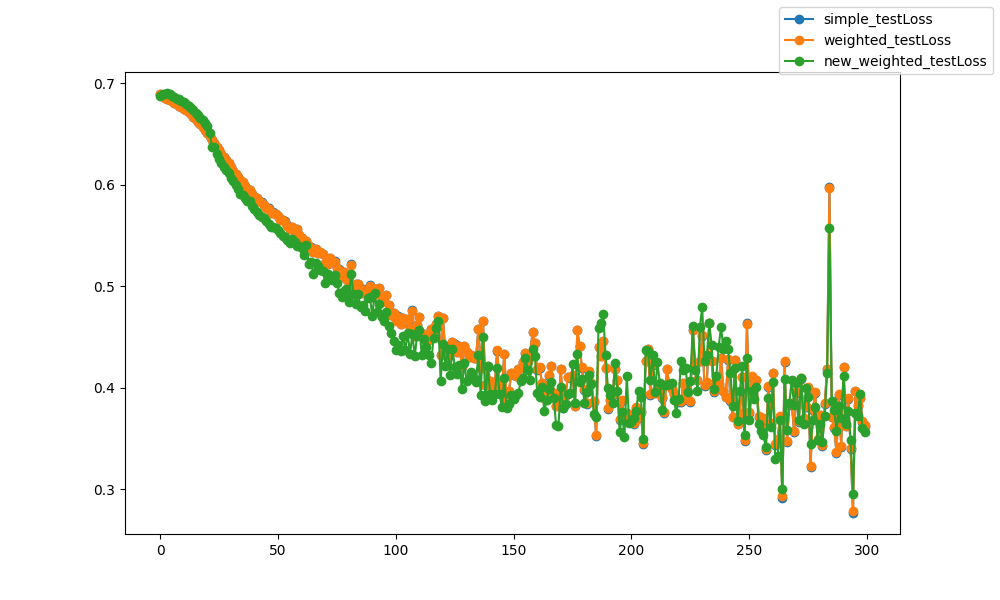

The file beside this chart, header and first rows:
epoch, epoch, simple_testLoss, weighted_testLoss, new_weighted_testLoss
0, 0, 0.6891, 0.6891, 0.6876
1, 1, 0.6873, 0.6873, 0.6889
2, 2, 0.6857, 0.6857, 0.689
3, 3, 0.6845, 0.6845, 0.6902
4, 4, 0.6833, 0.6833, 0.6893
5, 5, 0.682, 0.682, 0.6873
6, 6, 0.6808, 0.6808, 0.6862
7, 7, 0.6794, 0.6794, 0.6848
8, 8, 0.6779, 0.6779, 0.684
9, 9, 0.6763, 0.6763, 0.6826
10, 10, 0.6747, 0.6747, 0.6809
11, 11, 0.673, 0.673, 0.6791
12, 12, 0.671, 0.671, 0.6771
13, 13, 0.6691, 0.6691, 0.6754
14, 14, 0.6668, 0.6668, 0.6731
15, 15, 0.6644, 0.6644, 0.6709
16, 16, 0.6619, 0.6619, 0.6684
17, 17, 0.6592, 0.6592, 0.6658
18, 18, 0.6566, 0.6566, 0.6633
19, 19, 0.6535, 0.6535, 0.6605
20, 20, 0.6506, 0.6506, 0.6578
21, 21, 0.6479, 0.6479, 0.6504
22, 22, 0.6442, 0.6442, 0.637
23, 23, 0.6408, 0.6408, 0.6369
24, 24, 0.6374, 0.6374, 0.6302
25, 25, 0.6343, 0.6343, 0.6256
26, 26, 0.6306, 0.6306, 0.6215
27, 27, 0.6268, 0.6267, 0.6174
28, 28, 0.6243, 0.6243, 0.6146
29, 29, 0.6217, 0.6217, 0.6119
30, 30, 0.6169, 0.6169, 0.6066
31, 31, 0.6138, 0.6137, 0.6032
32, 32, 0.6101, 0.61, 0.5991
33, 33, 0.6074, 0.6073, 0.596
34, 34, 0.6045, 0.6044, 0.5911
35, 35, 0.6029, 0.6028, 0.5895
36, 36, 0.5986, 0.5985, 0.5866
37, 37, 0.5961, 0.5959, 0.5839
38, 38, 0.5951, 0.5949, 0.5834
39, 39, 0.5911, 0.591, 0.5787
40, 40, 0.5882, 0.588, 0.5755
41, 41, 0.5868, 0.5866, 0.5727
42, 42, 0.5839, 0.5837, 0.5696
43, 43, 0.5826, 0.5824, 0.5682
44, 44, 0.5797, 0.5795, 0.5674
45, 45, 0.5775, 0.5773, 0.5644
46, 46, 0.5766, 0.5764, 0.5615
47, 47, 0.5722, 0.572, 0.5584
48, 48, 0.5727, 0.5725, 0.5585
49, 49, 0.5714, 0.5712, 0.5569
50, 50, 0.5689, 0.5686, 0.555
51, 51, 0.5659, 0.5656, 0.5523
52, 52, 0.5654, 0.5652, 0.5498
53, 53, 0.5639, 0.5637, 0.5484
54, 54, 0.5599, 0.5596, 0.5451
55, 55, 0.5563, 0.556, 0.5429
56, 56, 0.5585, 0.5583, 0.5469
57, 57, 0.5541, 0.5538, 0.5439
58, 58, 0.5561, 0.5558, 0.5397
59, 59, 0.5506, 0.5504, 0.5393
... 240 more rows
